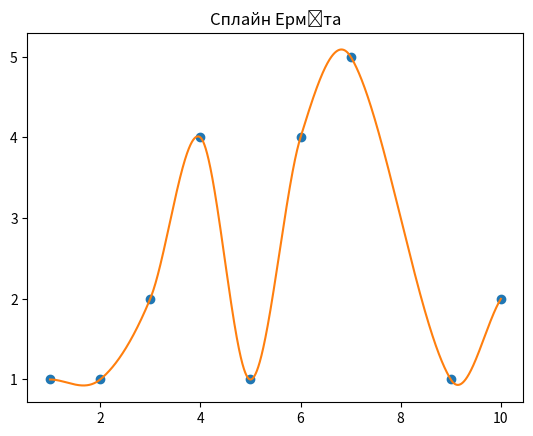

This figure's Python source:
import math
import matplotlib.pyplot as plot
import numpy as np


class HermiteSpline:
    class Point:
        T = 0.0
        X = 0.0
        M = 0.0

    def FindIdx(self, t, idx_prev):
        idx = idx_prev
        if idx >= len(self.KeyPts):
            idx = len(self.KeyPts) - 1
        while idx+1 < len(self.KeyPts) and t > self.KeyPts[idx + 1].T:
            idx += 1
        while idx >= 0 and t < self.KeyPts[idx].T:
            idx -= 1
        return idx

    # Return interpolated value at t
    def Evaluate(self, t):
        idx = self.FindIdx(t, 0)
        if abs(t - self.KeyPts[-1].T) < 1.0e-6:
            idx = len(self.KeyPts) - 2
        if idx < 0 or idx >= len(self.KeyPts) - 1:
            if idx < 0:
                idx = 0
                t = self.KeyPts[0].T
            else:
                idx = len(self.KeyPts) - 2
                t = self.KeyPts[-1].T

        # Hermite spline polynomial formulas
        def h00(t): return t * t * (2.0 * t - 3.0) + 1.0
        def h10(t): return t * (t * (t - 2.0) + 1.0)
        def h01(t): return t * t * (-2.0 * t + 3.0)
        def h11(t): return t * t * (t - 1.0)

        self.idx_prev = idx
        p0 = self.KeyPts[idx]
        p1 = self.KeyPts[idx + 1]
        tr = (t - p0.T) / (p1.T - p0.T)
        # Spline polynomial main formula
        return h00(tr) * p0.X + h10(tr) * (p1.T - p0.T) * p0.M + h01(tr) * p1.X + h11(tr) * (p1.T - p0.T) * p1.M


    def Calculate(self, data):
        if data != None:
            self.KeyPts = [self.Point() for i in range(len(data))]
            for idx in range(len(data)):
                self.KeyPts[idx].T = data[idx][0]
                self.KeyPts[idx].X = data[idx][1]

        # First derivative formula
        def grad(idx1, idx2): return (
            self.KeyPts[idx2].X - self.KeyPts[idx1].X) / (self.KeyPts[idx2].T - self.KeyPts[idx1].T)

        for idx in range(1, len(self.KeyPts)-1):
            self.KeyPts[idx].M = grad(idx - 1, idx + 1)

        self.KeyPts[0].M = grad(0, 1)
        self.KeyPts[-1].M = grad(-2, -1)


if __name__ == "__main__":

    points = [
        [1.0, 1.0],
        [2.0, 1.0],
        [3.0, 2.0],
        [4.0, 4.0],
        [5.0, 1.0],
        [6.0, 4.0],
        [7.0, 5.0],
        [9.0, 1.0],
        [10.0, 2.0]
    ]
    points.sort()

    plot.plot([p[0] for p in points], [p[1] for p in points], 'o')

    spline = HermiteSpline()
    spline.Calculate(points)

    X = []
    Y = []
    for t in np.arange(points[0][0], points[-1][0], 0.001):
        x = spline.Evaluate(t)
        X.append(t)
        Y.append(x)

    plot.title("Сплайн Ерміта")

    plot.plot(X, Y)
    plot.show()
